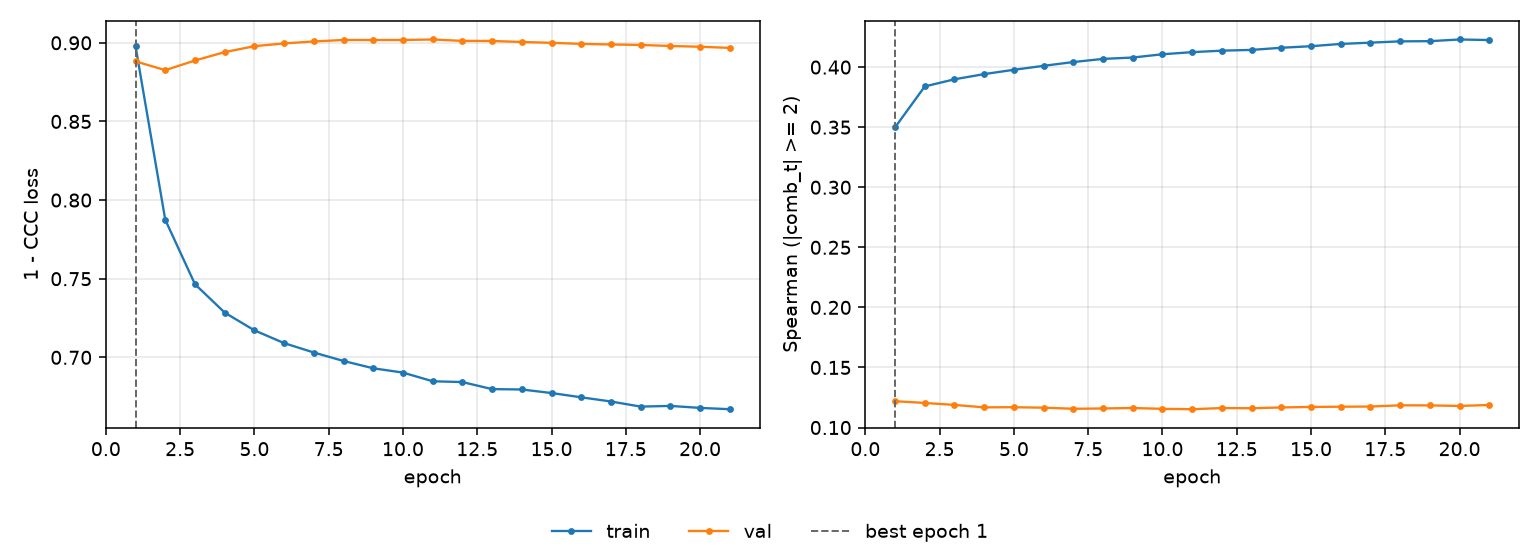

Source data for this figure (header and first rows):
epoch, tr_loss, vl_loss, tr_sp, vl_sp, is_best
1, 0.8977, 0.8882, 0.3499, 0.1219, True
2, 0.7874, 0.8826, 0.3839, 0.1205, False
3, 0.7465, 0.8888, 0.3899, 0.1188, False
4, 0.7285, 0.8941, 0.3942, 0.1168, False
5, 0.7172, 0.8979, 0.3978, 0.1169, False
6, 0.709, 0.8996, 0.4011, 0.1165, False
7, 0.7031, 0.9009, 0.4042, 0.1156, False
8, 0.6977, 0.9018, 0.4068, 0.1159, False
9, 0.693, 0.9018, 0.408, 0.1163, False
10, 0.6903, 0.9018, 0.4107, 0.1155, False
11, 0.6848, 0.9021, 0.4125, 0.1153, False
12, 0.6843, 0.9012, 0.4137, 0.1162, False
13, 0.6798, 0.9012, 0.4143, 0.116, False
14, 0.6796, 0.9005, 0.4161, 0.1167, False
15, 0.6773, 0.9, 0.4174, 0.1172, False
16, 0.6746, 0.8993, 0.4193, 0.1173, False
17, 0.6719, 0.8989, 0.4204, 0.1175, False
18, 0.6687, 0.8986, 0.4214, 0.1185, False
19, 0.6691, 0.898, 0.4216, 0.1184, False
20, 0.6679, 0.8975, 0.423, 0.118, False
21, 0.667, 0.8968, 0.4225, 0.1188, False
